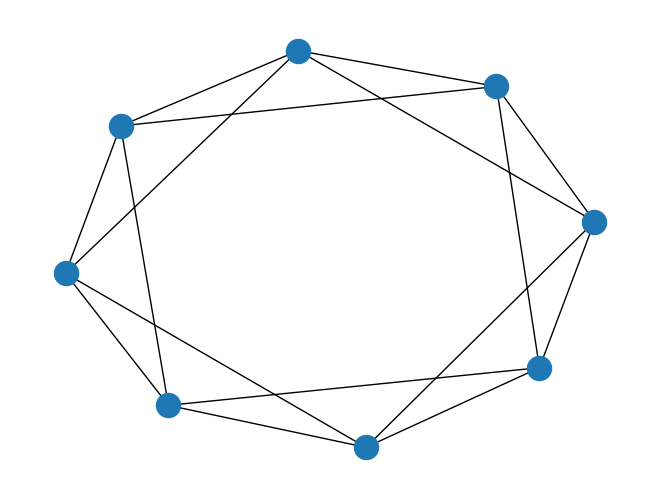

Generate this figure with matplotlib: (Note: this script raises an exception after producing the figure.)
#!/usr/bin/python
"""
===
Rcm
===

Cuthill-McKee ordering of matrices

The reverse Cuthill-McKee algorithm gives a sparse matrix ordering that
reduces the matrix bandwidth.
"""

import networkx as nx
from networkx.utils import reverse_cuthill_mckee_ordering
import numpy as np
import matplotlib.pyplot as plt


node = [[0,0,0],[0,0,1],[0,1,0],[0,1,1],[1,0,0],[1,0,1],[1,1,0],[1,1,1]]
arete = [[(0, 1), [0]], [(5, 6), [4, 5]], [(5, 7), [5]], [(3, 7), [7]], [(4, 5), [3, 4]], [(6, 7), [5, 6]], [(4, 6), [4]], [(0, 3), [0, 7]], [(0, 7), [6, 7]], [(1, 2), [1, 2]], [(2, 5), [3]], [(0, 6), [6]], [(1, 4), [2]], [(2, 3), [1]], [(1, 3), [0, 1]], [(2, 4), [2, 3]]]

x = []
y = []
z = []
for i in range(len(node)):
	x.append(node[i][0])
	y.append(node[i][1])
	z.append(node[i][2])
G = nx.Graph()
for i in range(len(node)):
	G.add_node(i, x=x[i], y=y[i], z=z[i])
	
# aretes:
for i in range(len(arete)):
	G.add_edge(arete[i][0][0],arete[i][0][1])
	
'''
G.add_edge(3,0)
G.add_edge(0,1)
G.add_edge(2,1)
G.add_edge(3,2)
G.add_edge(1,3)
G.add_edge(1,4)
G.add_edge(5,4)
G.add_edge(2,5)
G.add_edge(4,2)
G.add_edge(4,6)
G.add_edge(7,6)
G.add_edge(5,7)
G.add_edge(6,5)
G.add_edge(6,0)
G.add_edge(7,3)
G.add_edge(0,7)
'''
print(G.nodes(data=True))

nx.draw(G)
plt.show()
rcm = list(reverse_cuthill_mckee_ordering(G))
print("ordering", rcm)

node_res = []
for i in range(len(rcm)):
	node_res.append([G.node[rcm[i]]['x'],G.node[rcm[i]]['y'],G.node[rcm[i]]['z']])
print(node_res)
